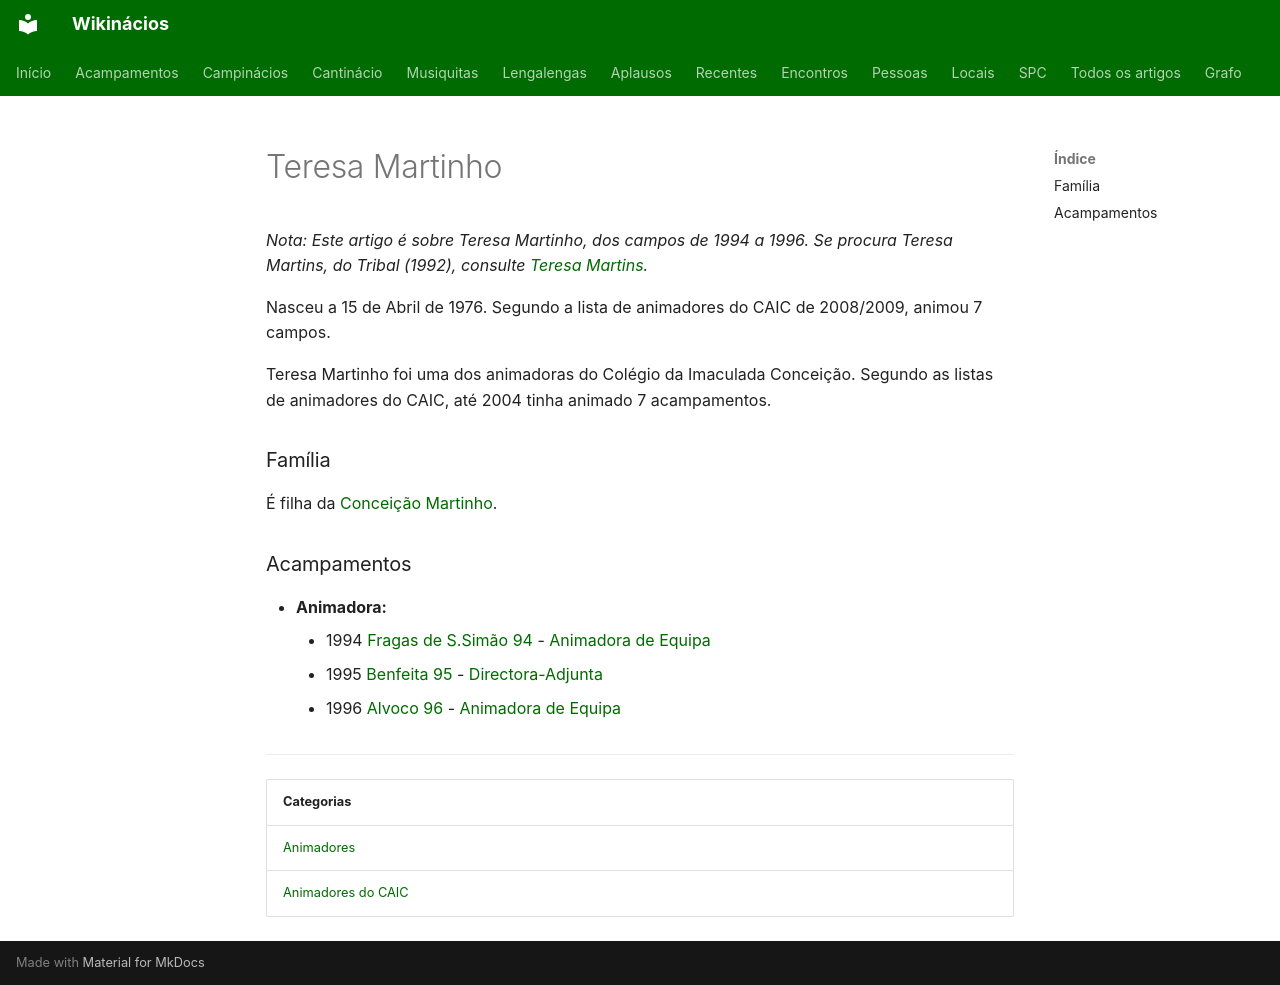

repository: neteinstein/Campinacios · page: Pessoas/T/Teresa Martinho.html · generator: mkdocs

# Teresa Martinho

*Nota: Este artigo é sobre Teresa Martinho, dos campos de 1994 a 1996. Se procura Teresa Martins, do Tribal (1992), consulte [Teresa Martins](Teresa%20Martins.md).*

Nasceu a 15 de Abril de 1976. Segundo a lista de animadores do CAIC de 2008/2009, animou 7 campos.

Teresa Martinho foi uma dos animadoras do Colégio da Imaculada Conceição. Segundo as listas de animadores do CAIC, até 2004 tinha animado 7 acampamentos.

### Família

É filha da [Conceição Martinho](../C/Concei%C3%A7%C3%A3o%20Martinho.md).

### Acampamentos

- **Animadora:**
    - 1994 [Fragas de S.Simão 94](../../Acampamentos/1994/Fragas%20de%20S.Sim%C3%A3o%2094.md) - [Animadora de Equipa](../../Cargos/Animador%20de%20Equipa.md)
    - 1995 [Benfeita 95](../../Acampamentos/1995/Benfeita%2095.md) - [Directora-Adjunta](../../Cargos/Director-Adjunto.md)
    - 1996 [Alvoco 96](../../Acampamentos/1996/Alvoco%2096.md) - [Animadora de Equipa](../../Cargos/Animador%20de%20Equipa.md)

---

| Categorias |
| --- |
| [Animadores](../../Categorias/Animadores.md) |
| [Animadores do CAIC](../../Categorias/Animadores%20do%20CAIC.md) |
